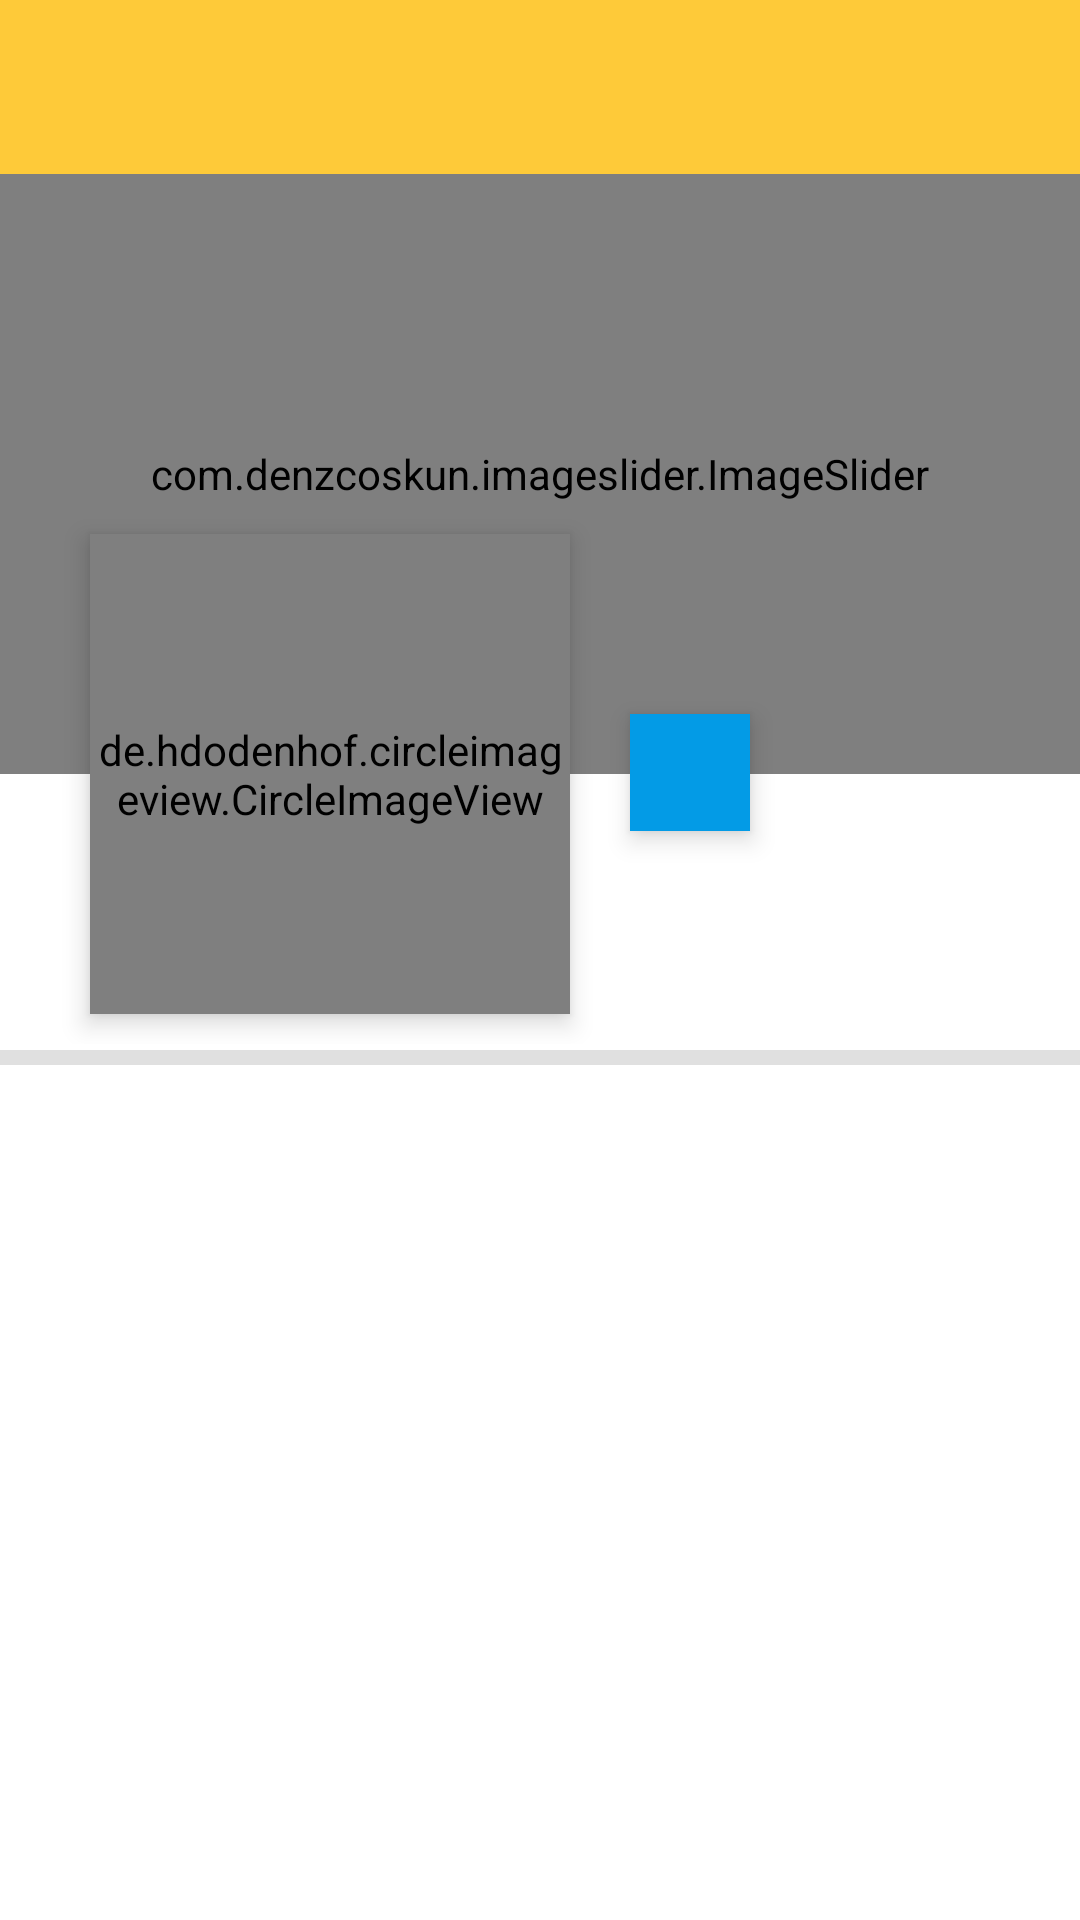

Here is an Android app screen rendered from its layout file. Give the layout XML and the strings, colors and styles it references.
<!-- AndroidManifest.xml: application theme AppTheme -->
<!-- res/layout/activity_profile2.xml -->
<?xml version="1.0" encoding="utf-8"?>
<RelativeLayout xmlns:android="http://schemas.android.com/apk/res/android"
    xmlns:app="http://schemas.android.com/apk/res-auto"
    xmlns:fancy="http://schemas.android.com/apk/res-auto"
    xmlns:tools="http://schemas.android.com/tools"
    android:orientation="vertical"
    android:id="@+id/stats"
    tools:context=".ProfileActivity2"
    android:background="@color/white"
    android:layout_width="match_parent"
    android:layout_height="match_parent">

    <com.google.android.material.appbar.AppBarLayout
        android:id="@+id/toolbarwrap"
        android:layout_width="match_parent"
        android:layout_height="wrap_content">

        <androidx.appcompat.widget.Toolbar
            android:id="@+id/toolbar"
            android:layout_width="fill_parent"
            android:layout_height="58dp"
            android:background="@drawable/gradient_background"
            android:minHeight="?attr/actionBarSize">




        </androidx.appcompat.widget.Toolbar>
    </com.google.android.material.appbar.AppBarLayout>
    <ScrollView
        android:layout_below="@id/toolbarwrap"
        android:scrollbars="vertical"
        android:layout_width="match_parent"
        android:layout_height="wrap_content">

        <LinearLayout
            android:orientation="vertical"
            android:gravity="center"
            android:layout_width="match_parent"
            android:layout_height="wrap_content">

            <RelativeLayout
                android:layout_width="match_parent"
                android:layout_height="wrap_content">

                <com.denzcoskun.imageslider.ImageSlider
                    android:id="@+id/slider"
                    android:layout_width="match_parent"
                    android:layout_height="200dp"
                    app:iss_auto_cycle="true"
                    app:iss_period="1000"
                    app:iss_delay="0" />

                <de.hdodenhof.circleimageview.CircleImageView
                    android:id="@+id/profilepic"
                    android:layout_width="160dp"
                    android:layout_height="160dp"
                    android:elevation="5dp"
                    android:onClick="myprofile2"
                    android:layout_marginTop="120dp"
                    android:layout_marginLeft="30dp"
                    app:civ_border_color="@color/md_white_1000"
                    app:civ_border_width="2dp"
                    android:src="@drawable/user"
                    android:layout_marginBottom="10dp"
                    android:visibility="visible"/>

                <TextView
                    android:id="@+id/name_button"
                    android:layout_width="wrap_content"
                    android:layout_height="wrap_content"
                    android:layout_toRightOf="@+id/profilepic"
                    android:elevation="5dp"
                    android:layout_marginTop="180dp"
                    android:paddingBottom="10dp"
                    android:background="@color/colorAccent"
                    android:layout_marginLeft="20dp"
                    android:paddingLeft="20dp"
                    android:paddingRight="20dp"
                    android:paddingTop="10dp"/>

            </RelativeLayout>

            <View
                android:visibility="gone" android:layout_width="match_parent"
                android:layout_height="@dimen/view_width_small"
                android:background="@color/grey_light"
                android:layout_marginTop="30dp"/>
            <LinearLayout
                android:visibility="gone"
                android:orientation="horizontal"
                android:layout_width="match_parent"
                android:layout_height="60dp"
                android:paddingTop="10dp"
                android:paddingBottom="10dp"
                android:paddingLeft="20dp"
                android:paddingRight="20dp">

                <ImageView
                    android:layout_gravity="center"
                    android:layout_width="30dp"
                    android:layout_height="30dp"
                    android:src="@drawable/mail"/>

                <TextView
                    android:id="@+id/emailview"
                    android:layout_width="match_parent"
                    android:layout_height="match_parent"
                    android:gravity="center_vertical"
                    android:paddingLeft="30dp"
                    style="@style/fonts"
                    android:textColor="#424242"/>

            </LinearLayout>

            <View android:layout_width="match_parent"
                android:layout_height="@dimen/view_width_small"
                android:background="@color/grey_light"
                android:layout_marginTop="2dp"/>

            <LinearLayout
                android:orientation="horizontal"
                android:layout_width="match_parent"
                android:layout_height="60dp"
                android:paddingTop="10dp"
                android:paddingBottom="10dp"
                android:paddingLeft="20dp"
                android:paddingRight="20dp">

                <ImageView
                    android:layout_gravity="center"
                    android:layout_width="30dp"
                    android:layout_height="30dp"
                    android:src="@drawable/smartphone"/>

                <TextView
                    android:id="@+id/mobileview"
                    android:layout_width="match_parent"
                    android:layout_height="match_parent"
                    android:gravity="center_vertical"
                    android:paddingLeft="30dp"
                    style="@style/fonts"
                    android:textColor="#424242"/>

            </LinearLayout>
        </LinearLayout>
    </ScrollView>

</RelativeLayout>
<!-- resources referenced by this layout -->
<resources>
  <color name="colorAccent">#039BE6</color>
  <color name="grey_light">#E0E0E0</color>
  <color name="md_white_1000">#FFFFFF</color>
  <color name="white">#FFF</color>
  
      //bloodbank
  <dimen name="view_width_small">5dp</dimen>
  <!-- drawable gradient_background (drawable) -->
  <?xml version="1.0" encoding="UTF-8"?>
  <selector xmlns:android="http://schemas.android.com/apk/res/android">
      <item>
          <shape>
              <gradient
                  android:startColor="#feca39"
                  android:endColor="#feca39"
                  android:angle="45"/>
          </shape>
      </item>
  </selector>
  <style name="fonts">
          <item name="android:textColor">#fff</item>
          <item name="android:textSize">12sp</item>
      </style>
  <style name="AppTheme" parent="Theme.AppCompat.Light.NoActionBar">
          
          <item name="colorPrimary">@color/colorPrimary</item>
          <item name="colorPrimaryDark">@color/colorPrimaryDark</item>
          <item name="colorAccent">@color/colorAccent</item>
      </style>
  <color name="colorPrimary">#e67e22</color>
  <color name="colorPrimaryDark">#d35400</color>
</resources>
